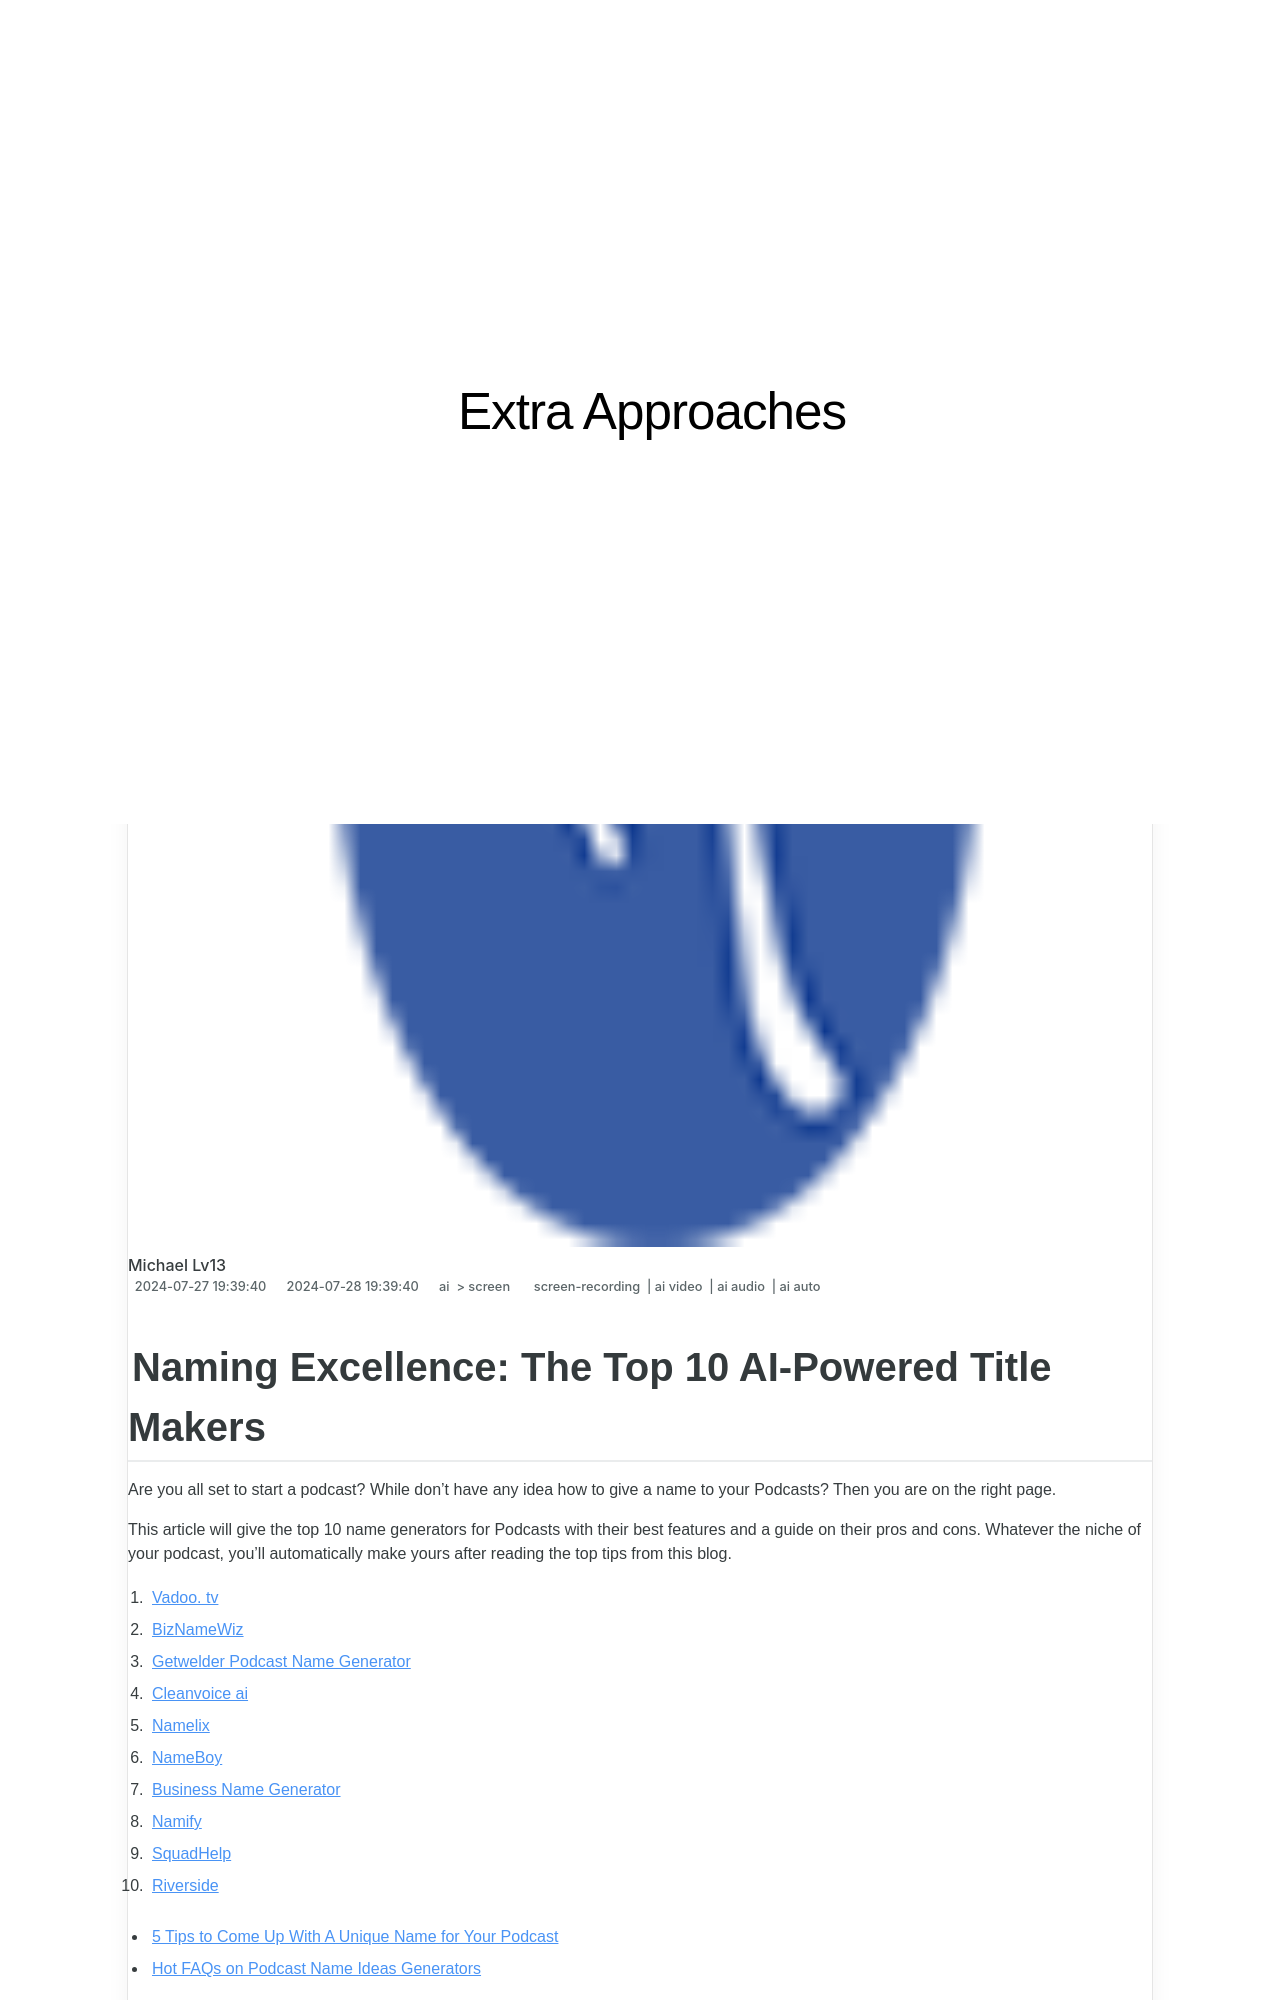

repository: techidaily/site-extra-approaches · page: new-naming-excellence-the-top-10-ai-powered-title-makers/index.html · generator: jekyll

---
title: "\"[New] Naming Excellence  The Top 10 AI-Powered Title Makers\""
date: 2024-05-31T05:27:42.907Z
updated: 2024-06-01T05:27:42.907Z
tags: 
  - screen-recording
  - ai video
  - ai audio
  - ai auto
categories: 
  - ai
  - screen
description: "\"This Article Describes [New] Naming Excellence: The Top 10 AI-Powered Title Makers\""
excerpt: "\"This Article Describes [New] Naming Excellence: The Top 10 AI-Powered Title Makers\""
keywords: "AI Title Design,AI Naming Tools,AI Naming Solutions,AI Creative Titles,AI Branding Names,AI Titling Software,AI Inspirational Names"
thumbnail: https://www.lifewire.com/thmb/L_bLJsnpl-tFtCL5yNXr6cWRq-I=/400x300/filters:no_upscale():max_bytes(150000):strip_icc()/Recycle-laptop-battery-94eeae5ae45246b2801317b86b868cb0.jpg
---
